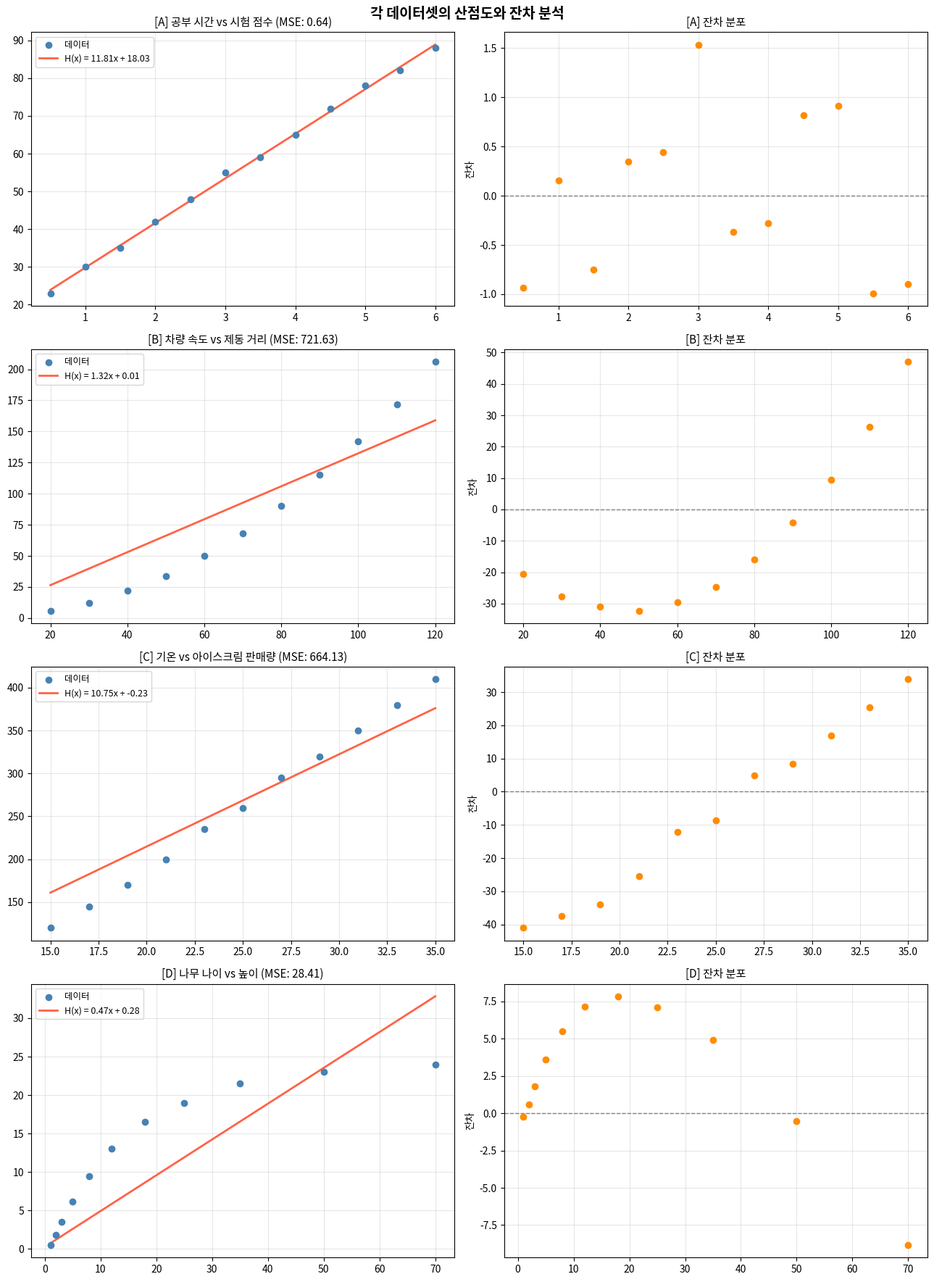

Source code (Python):
"""
실습 정답: 이 데이터, 선형 회귀로 풀 수 있을까?
=================================================

4개의 실생활 데이터셋이 주어진다.
각 데이터셋에 대해 다음을 수행하라:

  1. 산점도를 그려 데이터의 분포를 눈으로 확인한다.
  2. 선형 회귀를 적용하고 MSE 손실을 계산한다.
  3. 잔차(residual = 실제값 - 예측값)를 계산하고 그래프로 확인한다.
  4. 위 결과를 종합하여 "선형 회귀가 적합한가?"를 판단한다.
"""

import platform

import matplotlib.pyplot as plt

if platform.system() == "Windows":
    plt.rcParams["font.family"] = "Malgun Gothic"
elif platform.system() == "Darwin":
    plt.rcParams["font.family"] = "AppleGothic"
plt.rcParams["axes.unicode_minus"] = False


# ============================================================
# 데이터셋 4개
# ============================================================

datasets = {
    "A": {
        "title": "공부 시간 vs 시험 점수",
        "description": "학생 12명의 일일 공부 시간(h)과 시험 점수(100점 만점)",
        "x": [0.5, 1.0, 1.5, 2.0, 2.5, 3.0, 3.5, 4.0, 4.5, 5.0, 5.5, 6.0],
        "y": [23, 30, 35, 42, 48, 55, 59, 65, 72, 78, 82, 88],
    },
    "B": {
        "title": "차량 속도 vs 제동 거리",
        "description": "차량 속도(km/h)에 따른 제동 거리(m). 물리 법칙상 제동 거리는 속도의 제곱에 비례한다.",
        "x": [20, 30, 40, 50, 60, 70, 80, 90, 100, 110, 120],
        "y": [6, 12, 22, 34, 50, 68, 90, 115, 142, 172, 206],
    },
    "C": {
        "title": "기온 vs 아이스크림 판매량",
        "description": "일일 평균 기온(°C)과 아이스크림 판매량(개). 기온이 오를수록 판매량도 꾸준히 증가한다.",
        "x": [15, 17, 19, 21, 23, 25, 27, 29, 31, 33, 35],
        "y": [120, 145, 170, 200, 235, 260, 295, 320, 350, 380, 410],
    },
    "D": {
        "title": "나무 나이 vs 높이",
        "description": "나무 나이(년)에 따른 높이(m). 어릴 때 빠르게 자라다가 점점 성장이 둔화된다.",
        "x": [1, 2, 3, 5, 8, 12, 18, 25, 35, 50, 70],
        "y": [0.5, 1.8, 3.5, 6.2, 9.5, 13.0, 16.5, 19.0, 21.5, 23.0, 24.0],
    },
}


# ============================================================
# 함수 정의
# ============================================================

def train_linear_regression(x_data, y_data, lr, epochs):
    """
    경사하강법으로 선형 회귀를 학습한다.

    Args:
        x_data: 입력 데이터 리스트
        y_data: 실제값 리스트
        lr: 학습률
        epochs: 반복 횟수
    Returns:
        (w, b, loss) 튜플 - 학습된 파라미터와 최종 MSE 손실
    """
    w = 0.0
    b = 0.0
    n = len(x_data)

    for epoch in range(epochs):
        y_pred = [w * x + b for x in x_data]

        grad_w = 0.0
        grad_b = 0.0
        for i in range(n):
            error = y_pred[i] - y_data[i]
            grad_w += error * x_data[i]
            grad_b += error
        grad_w = (2 / n) * grad_w
        grad_b = (2 / n) * grad_b

        w = w - lr * grad_w
        b = b - lr * grad_b

    y_pred = [w * x + b for x in x_data]
    loss = sum((p - y) ** 2 for p, y in zip(y_pred, y_data)) / n

    return w, b, loss


def compute_residuals(x_data, y_data, w, b):
    """
    잔차(residual)를 계산한다.
    잔차 = 실제값 - 예측값

    잔차가 무작위로 흩어져 있으면 → 선형 모델이 적합
    잔차에 곡선 패턴이 보이면     → 비선형 관계를 의심

    Args:
        x_data: 입력 데이터 리스트
        y_data: 실제값 리스트
        w: 학습된 가중치
        b: 학습된 편향
    Returns:
        잔차 리스트
    """
    residuals = []
    for x, y in zip(x_data, y_data):
        pred = w * x + b
        residuals.append(y - pred)
    return residuals


# ============================================================
# 분석 실행
# ============================================================
if __name__ == "__main__":
    learning_rates = {"A": 0.01, "B": 0.0000001, "C": 0.00001, "D": 0.00001}

    fig, axes = plt.subplots(4, 2, figsize=(13, 18))

    results = {}

    for idx, (key, data) in enumerate(datasets.items()):
        x = data["x"]
        y = data["y"]
        lr = learning_rates[key]

        print(f"\n[데이터셋 {key}] {data['title']}")
        print(f"  설명: {data['description']}")

        w, b, loss = train_linear_regression(x, y, lr=lr, epochs=5000)
        print(f"  회귀식: H(x) = {w:.4f}x + {b:.4f}")
        print(f"  MSE: {loss:.4f}")

        residuals = compute_residuals(x, y, w, b)

        results[key] = {"w": w, "b": b, "loss": loss, "residuals": residuals}

        # --- 왼쪽: 산점도 + 회귀선 ---
        ax_left = axes[idx][0]
        ax_left.scatter(x, y, color="steelblue", zorder=3, label="데이터")
        plot_x_min, plot_x_max = min(x), max(x)
        plot_x = [plot_x_min + (plot_x_max - plot_x_min) * i / 100 for i in range(101)]
        plot_y = [w * xi + b for xi in plot_x]
        ax_left.plot(plot_x, plot_y, color="tomato", linewidth=2,
                     label=f"H(x) = {w:.2f}x + {b:.2f}")
        ax_left.set_title(f"[{key}] {data['title']} (MSE: {loss:.2f})", fontsize=11)
        ax_left.legend(fontsize=9)
        ax_left.grid(True, alpha=0.3)

        # --- 오른쪽: 잔차 그래프 ---
        ax_right = axes[idx][1]
        ax_right.scatter(x, residuals, color="darkorange", zorder=3)
        ax_right.axhline(y=0, color="gray", linestyle="--", linewidth=1)
        ax_right.set_title(f"[{key}] 잔차 분포", fontsize=11)
        ax_right.set_ylabel("잔차")
        ax_right.grid(True, alpha=0.3)

    plt.suptitle("각 데이터셋의 산점도와 잔차 분석", fontsize=14, fontweight="bold")
    plt.tight_layout()

    # ============================================================
    # 최종 판단 (정답)
    # ============================================================
    answers = {
        "A": "linear",     # 공부 시간 vs 점수: 거의 완벽한 선형 관계
        "B": "nonlinear",  # 속도 vs 제동거리: 제곱 관계 (물리 법칙)
        "C": "linear",     # 기온 vs 아이스크림: 선형 증가 패턴
        "D": "nonlinear",  # 나무 나이 vs 높이: 로그 형태 (성장 둔화)
    }

    print("\n" + "=" * 50)
    print("최종 판단 (정답)")
    print("=" * 50)
    for key in datasets:
        label = answers[key]
        print(f"  [{key}] {datasets[key]['title']}: {label}")

    print()
    print("해설:")
    print("  [A] 공부 시간 vs 시험 점수")
    print("      → 선형(linear). 산점도가 직선 형태이고 잔차가 무작위로 분포한다.")
    print()
    print("  [B] 차량 속도 vs 제동 거리")
    print("      → 비선형(nonlinear). 제동 거리 ∝ 속도² (물리 법칙).")
    print("        잔차가 U자 패턴을 보인다 = 선형 모델이 곡선을 놓치고 있다.")
    print()
    print("  [C] 기온 vs 아이스크림 판매량")
    print("      → 선형(linear). 기온이 오를수록 판매량이 일정하게 증가한다.")
    print("        잔차가 0 주변에 고르게 분포한다.")
    print()
    print("  [D] 나무 나이 vs 높이")
    print("      → 비선형(nonlinear). 어릴 때 급성장 후 포화하는 로그 곡선.")
    print("        잔차에 역U자 패턴이 나타난다.")

    plt.show()
